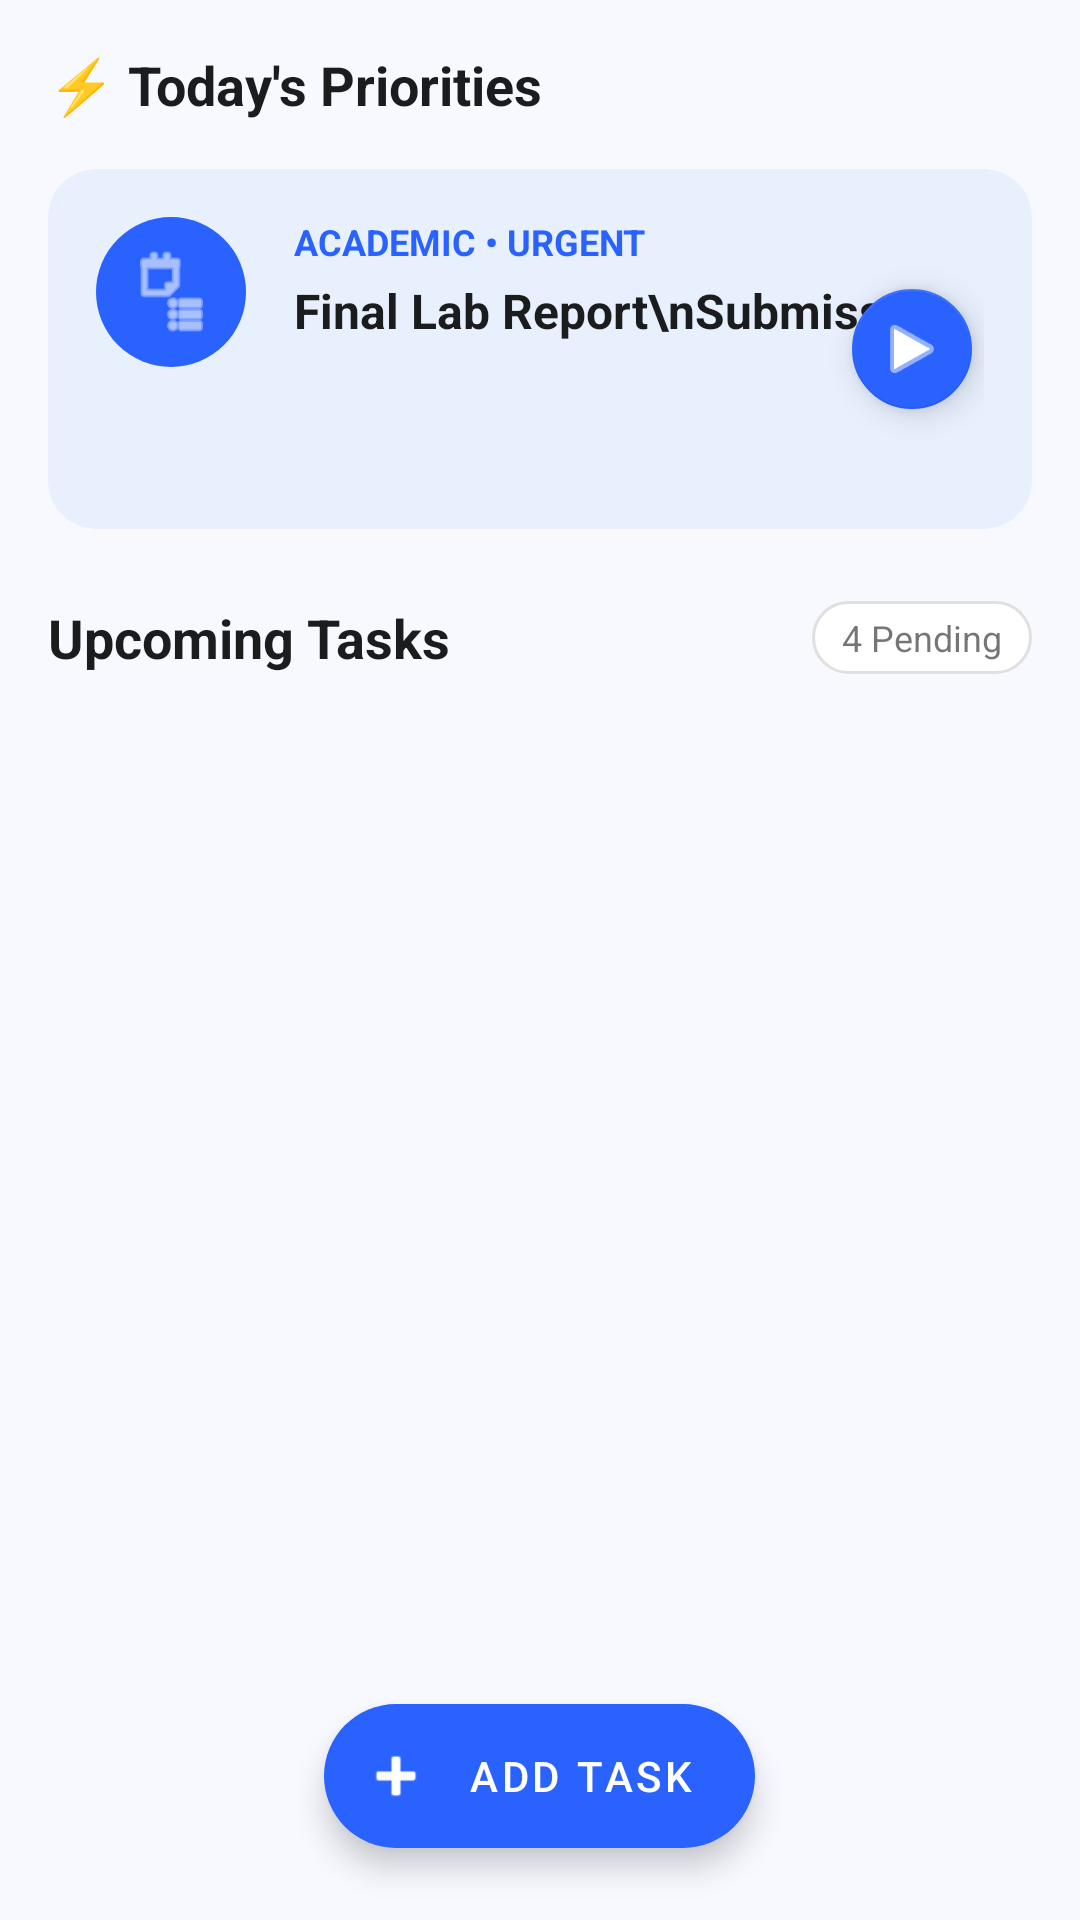

Reconstruct the res/layout file that produces this screen, plus the resources it refers to.
<!-- AndroidManifest.xml: application theme Theme.StudentAssistantAppV1 -->
<!-- res/layout/fragment_tasks.xml -->
<?xml version="1.0" encoding="utf-8"?>
<androidx.coordinatorlayout.widget.CoordinatorLayout
    xmlns:android="http://schemas.android.com/apk/res/android"
    xmlns:app="http://schemas.android.com/apk/res-auto"
    android:layout_width="match_parent"
    android:layout_height="match_parent"
    android:background="#F8F9FF">

    <LinearLayout
        android:layout_width="match_parent"
        android:layout_height="match_parent"
        android:orientation="vertical"
        android:padding="16dp">

        <TextView
            android:layout_width="wrap_content"
            android:layout_height="wrap_content"
            android:text="⚡ Today's Priorities"
            android:textColor="#1A1C1E"
            android:textSize="18sp"
            android:textStyle="bold"
            android:layout_marginBottom="16dp"/>

        <androidx.cardview.widget.CardView
            android:id="@+id/cardTodayPriority"
            android:layout_width="match_parent"
            android:layout_height="120dp"
            app:cardCornerRadius="16dp"
            app:cardBackgroundColor="#E8F0FE"
            app:cardElevation="0dp"
            android:layout_marginBottom="24dp">

            <RelativeLayout
                android:layout_width="match_parent"
                android:layout_height="match_parent"
                android:padding="16dp">

                <ImageView
                    android:id="@+id/ivPriorityIcon"
                    android:layout_width="50dp"
                    android:layout_height="50dp"
                    android:background="@drawable/bg_chip_selected"
                    android:padding="10dp"
                    android:src="@android:drawable/ic_menu_agenda"
                    app:tint="#FFFFFF"/>

                <LinearLayout
                    android:layout_width="wrap_content"
                    android:layout_height="wrap_content"
                    android:layout_toEndOf="@id/ivPriorityIcon"
                    android:layout_marginStart="16dp"
                    android:orientation="vertical">

                    <TextView
                        android:id="@+id/tvPrioritySub"
                        android:layout_width="wrap_content"
                        android:layout_height="wrap_content"
                        android:text="ACADEMIC • URGENT"
                        android:textColor="#2962FF"
                        android:textSize="12sp"
                        android:textStyle="bold"/>

                    <TextView
                        android:id="@+id/tvPriorityTitle"
                        android:layout_width="wrap_content"
                        android:layout_height="wrap_content"
                        android:text="Final Lab Report\nSubmission"
                        android:textColor="#1A1C1E"
                        android:textSize="16sp"
                        android:textStyle="bold"
                        android:layout_marginTop="4dp"/>
                </LinearLayout>

                <com.google.android.material.floatingactionbutton.FloatingActionButton
                    android:id="@+id/fabPriorityPlay"
                    android:layout_width="wrap_content"
                    android:layout_height="wrap_content"
                    android:layout_alignParentEnd="true"
                    android:layout_centerVertical="true"
                    app:fabSize="mini"
                    app:srcCompat="@android:drawable/ic_media_play"
                    app:backgroundTint="#2962FF"
                    app:tint="#FFFFFF"/>
            </RelativeLayout>
        </androidx.cardview.widget.CardView>

        <RelativeLayout
            android:layout_width="match_parent"
            android:layout_height="wrap_content"
            android:layout_marginBottom="12dp">
            <TextView
                android:layout_width="wrap_content"
                android:layout_height="wrap_content"
                android:text="Upcoming Tasks"
                android:textColor="#1A1C1E"
                android:textSize="18sp"
                android:textStyle="bold"/>

            <TextView
                android:id="@+id/tvPendingCount"
                android:layout_width="wrap_content"
                android:layout_height="wrap_content"
                android:layout_alignParentEnd="true"
                android:background="@drawable/bg_chip_unselected"
                android:paddingHorizontal="10dp"
                android:paddingVertical="4dp"
                android:text="4 Pending"
                android:textSize="12sp"/>
        </RelativeLayout>

        <androidx.recyclerview.widget.RecyclerView
            android:id="@+id/recyclerUpcomingTasks"
            android:layout_width="match_parent"
            android:layout_height="match_parent"
            android:clipToPadding="false"
            android:paddingBottom="80dp"/>

    </LinearLayout>

    <com.google.android.material.floatingactionbutton.ExtendedFloatingActionButton
        android:id="@+id/btnAddTasks"
        android:layout_width="wrap_content"
        android:layout_height="wrap_content"
        android:layout_gravity="bottom|center_horizontal"
        android:layout_marginBottom="24dp"
        android:text="Add Task"
        android:textColor="#FFFFFF"
        app:icon="@android:drawable/ic_input_add"
        app:iconTint="#FFFFFF"
        app:backgroundTint="#2962FF"/>

</androidx.coordinatorlayout.widget.CoordinatorLayout>
<!-- resources referenced by this layout -->
<resources>
  <!-- drawable bg_chip_selected (drawable) -->
  <?xml version="1.0" encoding="utf-8"?>
  <shape xmlns:android="http://schemas.android.com/apk/res/android">
      <solid android:color="#2962FF" /> <corners android:radius="25dp" /> </shape>
  <!-- drawable bg_chip_unselected (drawable) -->
  <?xml version="1.0" encoding="utf-8"?>
  <shape xmlns:android="http://schemas.android.com/apk/res/android">
      <solid android:color="#FFFFFF" />
      <stroke android:width="1dp" android:color="#E0E0E0" /> <corners android:radius="25dp" />
  </shape>
  <style name="Theme.StudentAssistantAppV1" parent="Theme.MaterialComponents.DayNight.NoActionBar">
      </style>
</resources>
